The GitHub repository Vaibhavv526/Predicting-Illumination-from-Camera-Images contains a labelled image folder "data_освещённость" with 3 categories: bright, dark, normal. Examples follow, each with its label.

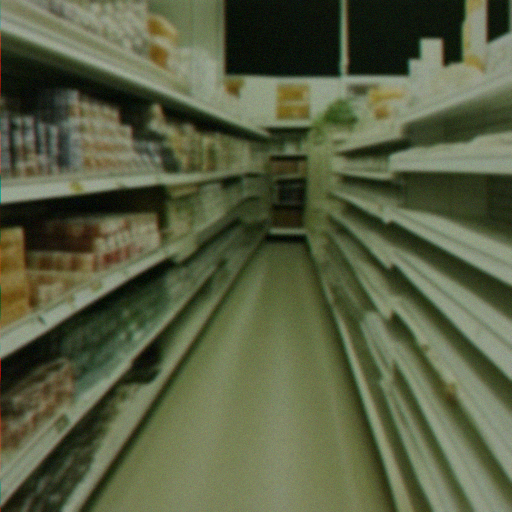
Label: bright

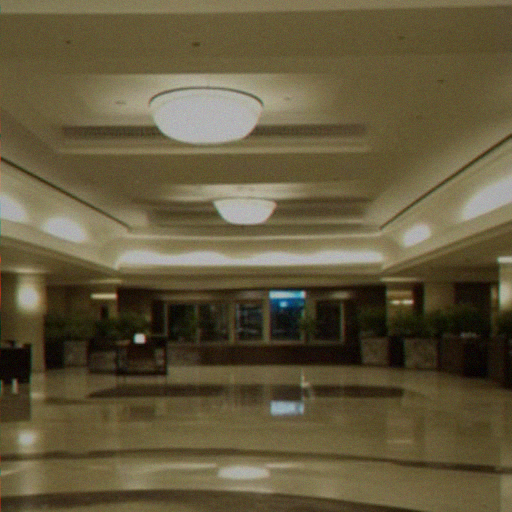
Label: normal

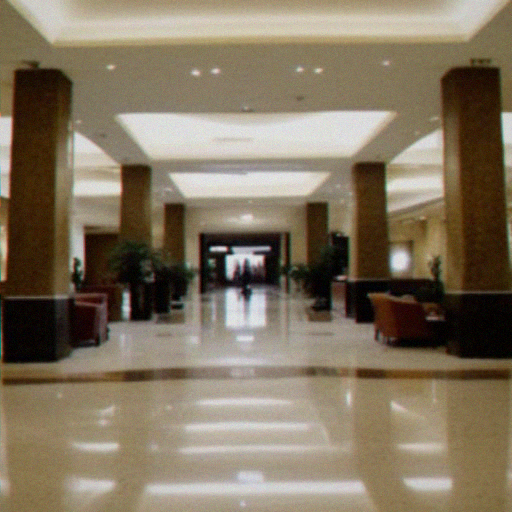
Label: bright

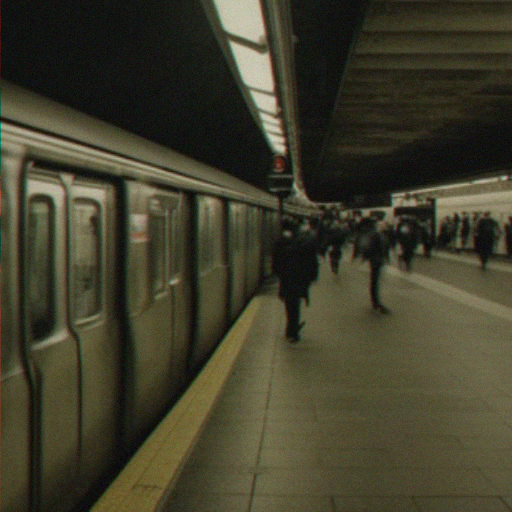
Label: normal

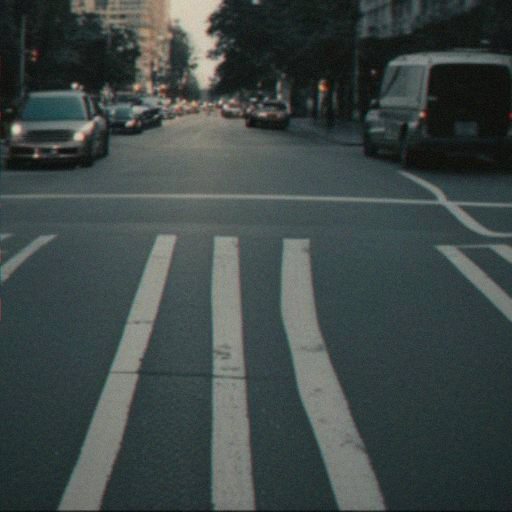
Label: dark

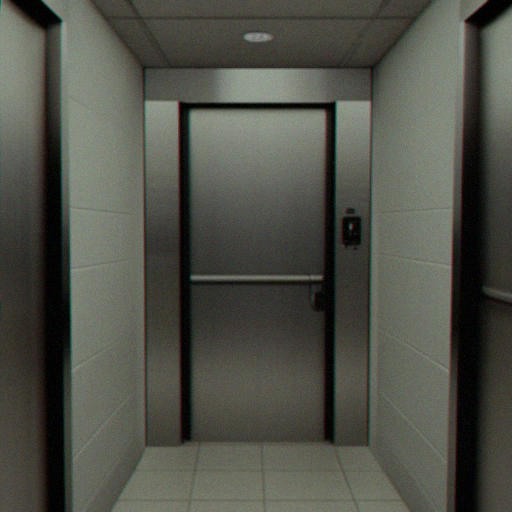
Label: dark
